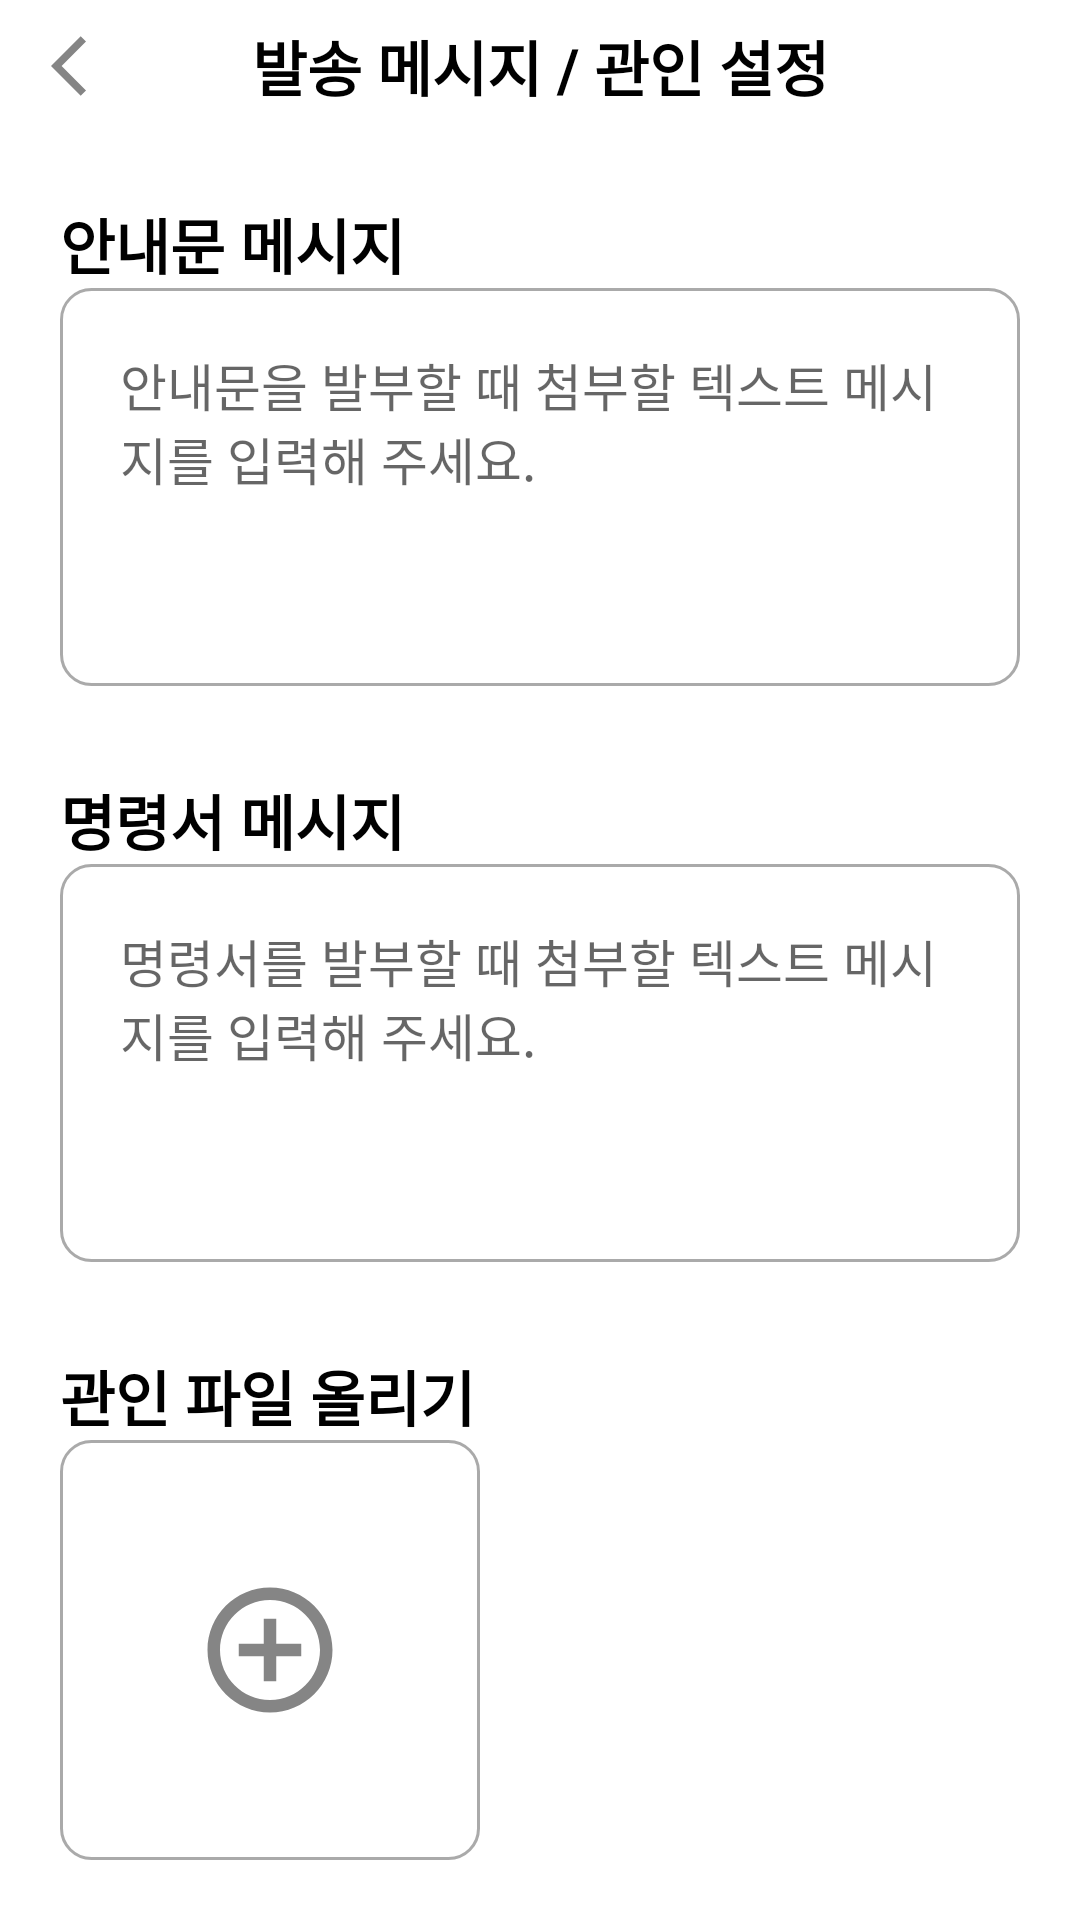

Layout XML and referenced resources for this Android screen:
<!-- AndroidManifest.xml: application theme Theme.DemonstrationService -->
<!-- res/layout/activity_message.xml -->
<?xml version="1.0" encoding="utf-8"?>
<androidx.constraintlayout.widget.ConstraintLayout xmlns:android="http://schemas.android.com/apk/res/android"
    xmlns:app="http://schemas.android.com/apk/res-auto"
    android:layout_width="match_parent"
    android:layout_height="match_parent">

    <androidx.appcompat.widget.AppCompatImageButton
        android:id="@+id/backButton"
        style="@style/BackButtonStyle"
        android:layout_width="wrap_content"
        android:layout_height="wrap_content"
        android:backgroundTint="@color/white"
        app:layout_constraintStart_toStartOf="parent"
        app:layout_constraintTop_toTopOf="parent" />

    <androidx.appcompat.widget.AppCompatTextView
        android:id="@+id/title"
        style="@style/SubtitleTextStyle"
        android:layout_width="wrap_content"
        android:layout_height="wrap_content"
        android:text="@string/setting_message"
        app:layout_constraintBottom_toBottomOf="@id/backButton"
        app:layout_constraintEnd_toEndOf="parent"
        app:layout_constraintStart_toStartOf="parent"
        app:layout_constraintTop_toTopOf="@id/backButton" />

    <androidx.appcompat.widget.AppCompatTextView
        android:id="@+id/notificationMessage"
        style="@style/SubtitleTextStyle"
        android:layout_width="wrap_content"
        android:layout_height="wrap_content"
        android:layout_marginStart="20dp"
        android:layout_marginTop="30dp"
        android:text="@string/notification_message"
        app:layout_constraintBottom_toTopOf="@id/notificationMessageDetail"
        app:layout_constraintStart_toStartOf="parent"
        app:layout_constraintTop_toBottomOf="@id/title" />

    <androidx.appcompat.widget.AppCompatTextView
        android:id="@+id/notificationMessageDetail"
        android:layout_width="0dp"
        android:layout_height="0dp"
        android:layout_marginHorizontal="20dp"
        android:background="@drawable/box_border"
        android:hint="@string/example_notification_message"
        android:padding="20dp"
        android:textSize="17sp"
        app:layout_constraintBottom_toTopOf="@id/documentMessage"
        app:layout_constraintEnd_toEndOf="parent"
        app:layout_constraintStart_toStartOf="parent"
        app:layout_constraintTop_toBottomOf="@id/notificationMessage" />

    <androidx.appcompat.widget.AppCompatTextView
        android:id="@+id/documentMessage"
        style="@style/SubtitleTextStyle"
        android:layout_width="wrap_content"
        android:layout_height="wrap_content"
        android:layout_marginStart="20dp"
        android:layout_marginTop="30dp"
        android:text="@string/document_message"
        app:layout_constraintBottom_toTopOf="@id/documentMessageDetail"
        app:layout_constraintStart_toStartOf="parent"
        app:layout_constraintTop_toBottomOf="@id/notificationMessageDetail" />

    <androidx.appcompat.widget.AppCompatTextView
        android:id="@+id/documentMessageDetail"
        android:layout_width="0dp"
        android:layout_height="0dp"
        android:layout_marginHorizontal="20dp"
        android:background="@drawable/box_border"
        android:hint="@string/example_document_message"
        android:padding="20dp"
        android:textSize="17sp"
        app:layout_constraintBottom_toTopOf="@id/uploadOfficialFile"
        app:layout_constraintEnd_toEndOf="parent"
        app:layout_constraintStart_toStartOf="parent"
        app:layout_constraintTop_toBottomOf="@id/documentMessage" />

    <androidx.appcompat.widget.AppCompatTextView
        android:id="@+id/uploadOfficialFile"
        style="@style/SubtitleTextStyle"
        android:layout_width="wrap_content"
        android:layout_height="wrap_content"
        android:layout_marginStart="20dp"
        android:layout_marginTop="30dp"
        android:text="@string/upload_official_file"
        app:layout_constraintBottom_toTopOf="@id/uploadOfficialFileButton"
        app:layout_constraintStart_toStartOf="parent"
        app:layout_constraintTop_toBottomOf="@id/documentMessageDetail" />

    <androidx.appcompat.widget.AppCompatTextView
        android:id="@+id/uploadOfficialFileButton"
        android:layout_width="140dp"
        android:layout_height="140dp"
        android:layout_marginHorizontal="20dp"
        android:layout_marginBottom="20dp"
        android:background="@drawable/box_border"
        android:gravity="center"
        android:textAlignment="center"
        app:layout_constraintBottom_toBottomOf="parent"
        app:layout_constraintStart_toStartOf="parent"
        app:layout_constraintTop_toBottomOf="@id/uploadOfficialFile" />

    <androidx.appcompat.widget.AppCompatImageView
        android:id="@+id/plusImage"
        android:layout_width="wrap_content"
        android:layout_height="wrap_content"
        android:src="@drawable/baseline_add_circle_outline_24"
        app:layout_constraintBottom_toBottomOf="@id/uploadOfficialFileButton"
        app:layout_constraintEnd_toEndOf="@id/uploadOfficialFileButton"
        app:layout_constraintStart_toStartOf="@id/uploadOfficialFileButton"
        app:layout_constraintTop_toTopOf="@id/uploadOfficialFileButton" />

</androidx.constraintlayout.widget.ConstraintLayout>
<!-- resources referenced by this layout -->
<resources>
  <color name="white">#FFFFFFFF</color>
  <!-- drawable baseline_add_circle_outline_24 (drawable) -->
  <vector xmlns:android="http://schemas.android.com/apk/res/android"
      android:width="50dp"
      android:height="50dp"
      android:tint="#858585"
      android:viewportWidth="24"
      android:viewportHeight="24">
      <path
          android:fillColor="@android:color/white"
          android:pathData="M13,7h-2v4L7,11v2h4v4h2v-4h4v-2h-4L13,7zM12,2C6.48,2 2,6.48 2,12s4.48,10 10,10 10,-4.48 10,-10S17.52,2 12,2zM12,20c-4.41,0 -8,-3.59 -8,-8s3.59,-8 8,-8 8,3.59 8,8 -3.59,8 -8,8z" />
  </vector>
  <!-- drawable box_border (drawable) -->
  <?xml version="1.0" encoding="utf-8"?>
  <shape xmlns:android="http://schemas.android.com/apk/res/android"
      android:shape="rectangle"
      android:thickness="0dp">
      <corners android:radius="10dp" />
      <stroke
          android:width="1dp"
          android:color="#AAAAAA" />
      <solid android:color="#ffffff" />
  </shape>
  <string name="document_message">명령서 메시지</string>
  <string name="example_document_message">명령서를 발부할 때 첨부할 텍스트 메시지를 입력해 주세요.</string>
  <string name="example_notification_message">안내문을 발부할 때 첨부할 텍스트 메시지를 입력해 주세요.</string>
  <string name="notification_message">안내문 메시지</string>
  <string name="setting_message">발송 메시지 / 관인 설정</string>
  <string name="upload_official_file">관인 파일 올리기</string>
  <style name="BackButtonStyle">
          <item name="android:layout_marginStart">5dp</item>
          <item name="android:backgroundTint">@color/gray_background</item>
          <item name="android:src">@drawable/baseline_arrow_back_ios_24</item>
      </style>
  <style name="SubtitleTextStyle">
          <item name="android:textSize">20sp</item>
          <item name="android:textStyle">bold</item>
          <item name="android:textColor">@color/black</item>
          <item name="android:textAlignment">center</item>
          <item name="android:gravity">center</item>
      </style>
  <style name="Theme.DemonstrationService" parent="Theme.MaterialComponents.DayNight.NoActionBar">
          
          <item name="colorPrimary">@color/purple_500</item>
          <item name="colorPrimaryVariant">@color/purple_700</item>
          <item name="colorOnPrimary">@color/white</item>
          
          <item name="colorSecondary">@color/teal_200</item>
          <item name="colorSecondaryVariant">@color/teal_700</item>
          <item name="colorOnSecondary">@color/black</item>
          
          <item name="android:statusBarColor">@color/white</item>
          
          <item name="android:windowLightStatusBar">true</item>
          <item name="android:timePickerStyle">@style/CustomTimePicker</item>
  
          <item name="android:textViewStyle">@style/customTextViewFontStyle</item>
          <item name="android:buttonStyle">@style/customButtonFontStyle</item>
          <item name="android:editTextStyle">@style/customEditTextFontStyle</item>
          <item name="android:radioButtonStyle">@style/customRadioButtonFontStyle</item>
          <item name="android:checkboxStyle">@style/customCheckboxFontStyle</item>
      </style>
  <color name="gray_background">#F5F5F5</color>
  <!-- drawable baseline_arrow_back_ios_24 (drawable) -->
  <vector android:autoMirrored="true" android:height="24dp"
      android:tint="#858585" android:viewportHeight="24"
      android:viewportWidth="24" android:width="24dp" xmlns:android="http://schemas.android.com/apk/res/android">
      <path android:fillColor="@android:color/white" android:pathData="M11.67,3.87L9.9,2.1 0,12l9.9,9.9 1.77,-1.77L3.54,12z"/>
  </vector>
  <color name="black">#FF000000</color>
  <color name="purple_500">#FF6200EE</color>
  <color name="purple_700">#FF3700B3</color>
  <color name="teal_200">#FF03DAC5</color>
  <color name="teal_700">#FF018786</color>
  <style name="CustomTimePicker">
          <item name="android:timePickerMode">spinner</item>
      </style>
</resources>
